Run: headless pygame with SDL's dummy video driver; simulated clock (each Clock.tick advances the game by its frame time, no real sleeping); random seed 0; keys injected as events and as key.get_pressed() state; no mouse input.
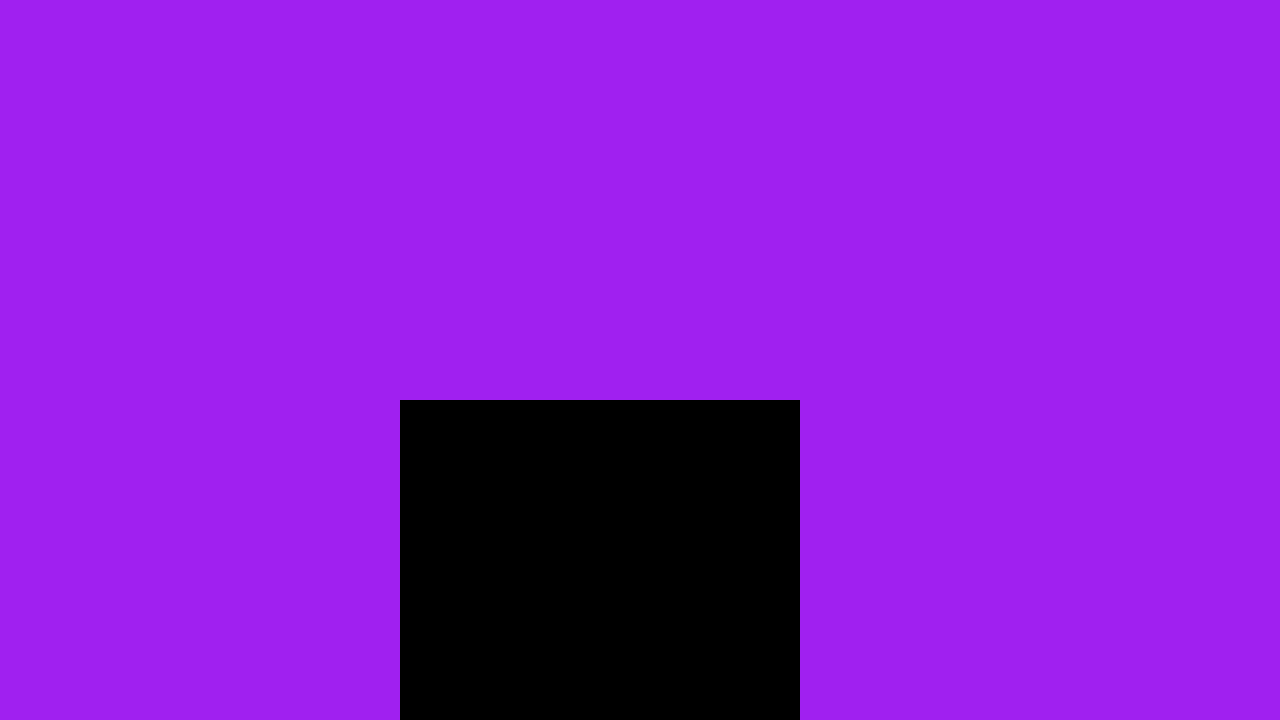
Frame 1 of 4 · flips 1–60 · no input
Frame 2 of 4 · flips 61–180 · tapped SPACE, RETURN · held RIGHT (→), D · screen unchanged from frame 1, image omitted
Frame 3 of 4 · flips 181–300 · held DOWN (↓), S · screen unchanged from frame 2, image omitted
Frame 4 of 4 · flips 301–420 · held LEFT (←), A, UP (↑), W · screen unchanged from frame 3, image omitted

The pygame program that drew these frames:

import pygame, time


def drawValue(text, variable, pos, screen):
    my_font = pygame.font.SysFont('Jokerman', 30)
    valText = f"{text}: {variable}"
    val_surface = my_font.render(valText, False, "Black")
    screen.blit(val_surface, pos)


class Textbox:
    def __init__(self, left, top, width, height, colour):
        self.textbox = pygame.Rect(left, top, width, height)
        self.colour = colour
        self.inputtedWord = []

    def draw(self, surface):
        pygame.draw.rect(surface, self.colour, self.textbox)
        drawValue('', "dave", (self.textbox.left, self.textbox.top), surface)

    def inputText(self):
        inputtedWord = self.inputtedWord
        keys = pygame.key.get_pressed()
        while not (keys[pygame.k_ENTER]):
            return inputtedWord






pygame.init()
pygame.font.init()
textbox = Textbox(400, 400, 400, 400, "black")
screen = pygame.display.set_mode((1280, 720))
clock = pygame.time.Clock()
running = True

while running:
    # poll for events
    # pygame.QUIT event means the user clicked X to close your window
    for event in pygame.event.get():
        if event.type == pygame.QUIT:
            running = False

    # fill the screen with a color to wipe away anything from last frame
    screen.fill("purple")

    # RENDER YOUR GAME HERE
    textbox.draw(screen)

    # flip() the display to put your work on screen
    pygame.display.flip()

    clock.tick(60)  # limits FPS to 60

pygame.quit()
